4-way image classification set "Natural_environment_Based_on_LS-RCNN" from GitHub (gitergo/Datasets); label vocabulary: cercospora leaf spot gray leaf spot, common rust, northern leaf blight, healthy.

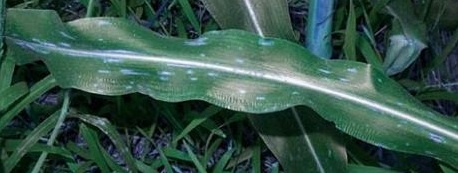
Label: cercospora leaf spot gray leaf spot

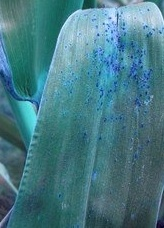
Label: common rust

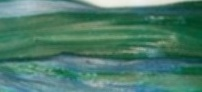
Label: northern leaf blight

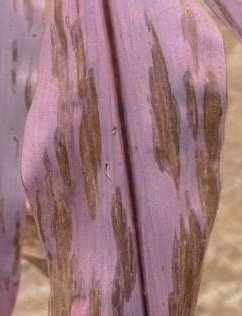
Label: northern leaf blight

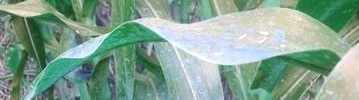
Label: common rust

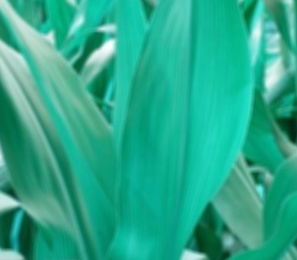
Label: healthy
